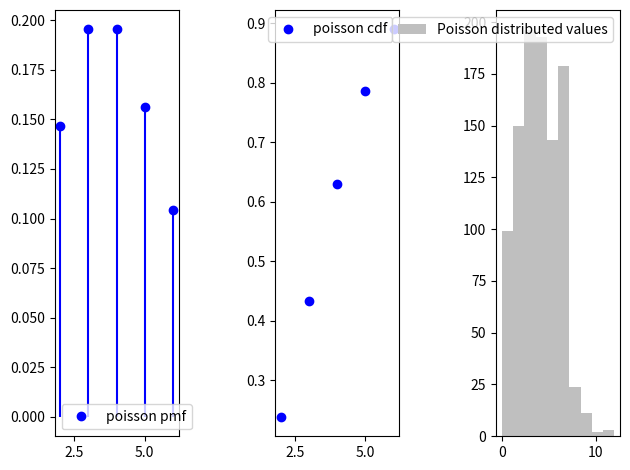

Python code for this plot:
from scipy.stats import poisson
import numpy as np
import matplotlib.pyplot as plt


mu = 4

x = np.arange(poisson.ppf(0.1,mu), poisson.ppf(0.9,mu))
fig, [axpmf, axcdf, axhisto] = plt.subplots(1,3)


randVect = poisson.rvs(mu, size=1000)

axpmf.plot(x,poisson.pmf(x,mu), 'bo',label='poisson pmf')
axpmf.vlines(x,0, poisson.pmf(x,mu), colors='b')
axpmf.legend(loc='best')
axcdf.plot(x,poisson.cdf(x,mu), 'bo', label='poisson cdf')
axcdf.legend(loc='best')
axhisto.hist(randVect, color='0.75', label='Poisson distributed values')
axhisto.legend(loc='best')
fig.tight_layout()
plt.show()


